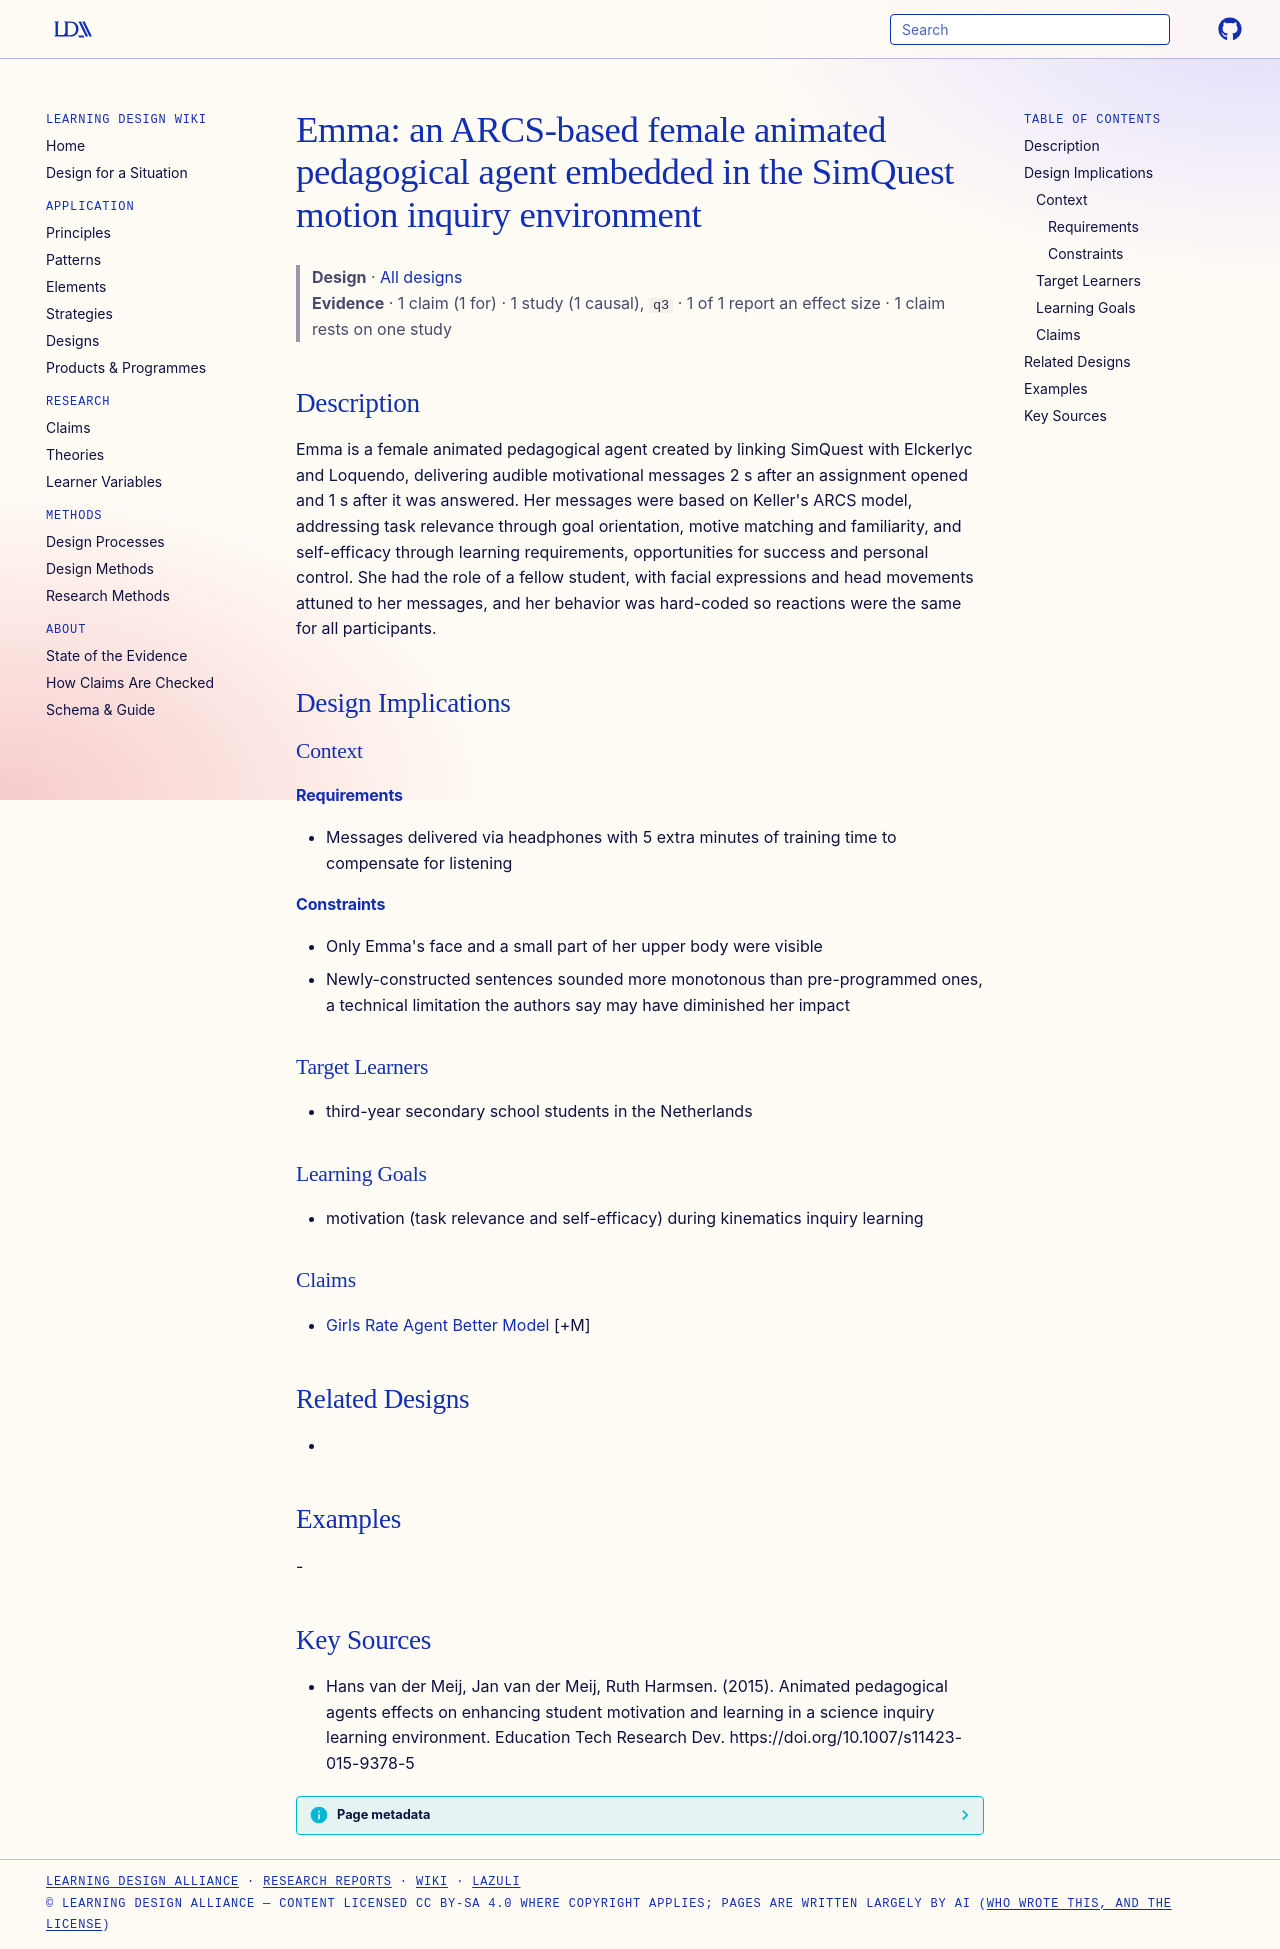

repository: Learning-Design-Alliance/learning-wiki · page: designs/emma-arcs-motivational-agent-motion/index.html · generator: mkdocs

---
type: design
id: emma-arcs-motivational-agent-motion
title: "Emma: an ARCS-based female animated pedagogical agent embedded in the SimQuest motion inquiry environment"
description: Emma is a female animated pedagogical agent created by linking SimQuest with Elckerlyc and Loquendo, delivering audible motivational messages 2 s after an assignment opened and 1 s after it was answered.
status: review
generated:
  by: "process:settle-candidates"
  at: 2026-10-29
sources:
  - id: hans-van-der-meij-2015
    resource: "https://doi.org/10.1007/s11423-015-9378-5"
    title: "Hans van der Meij, Jan van der Meij, Ruth Harmsen. (2015). Animated pedagogical agents effects on enhancing student motivation and learning in a science inquiry learning environment. Education Tech Research Dev. https://doi.org/10.1007/s11423-015-9378-5"
    author: Hans van der Meij, Jan van der Meij, Ruth Harmsen
---

# Emma: an ARCS-based female animated pedagogical agent embedded in the SimQuest motion inquiry environment

> **Design** · [All designs](index.md)
> **Evidence** · 1 claim (1 for) · 1 study (1 causal), `q3` · 1 of 1 report an effect size · 1 claim rests on one study

## Description
Emma is a female animated pedagogical agent created by linking SimQuest with Elckerlyc and Loquendo, delivering audible motivational messages 2 s after an assignment opened and 1 s after it was answered. Her messages were based on Keller's ARCS model, addressing task relevance through goal orientation, motive matching and familiarity, and self-efficacy through learning requirements, opportunities for success and personal control. She had the role of a fellow student, with facial expressions and head movements attuned to her messages, and her behavior was hard-coded so reactions were the same for all participants.

## Design Implications

### Context
#### Requirements
- Messages delivered via headphones with 5 extra minutes of training time to compensate for listening
#### Constraints
- Only Emma's face and a small part of her upper body were visible
- Newly-constructed sentences sounded more monotonous than pre-programmed ones, a technical limitation the authors say may have diminished her impact

### Target Learners
- third-year secondary school students in the Netherlands

### Learning Goals
- motivation (task relevance and self-efficacy) during kinematics inquiry learning

### Claims
- [Girls Rate Agent Better Model](../claims/girls-rate-agent-better-model.md) [+M]

## Related Designs
- 

## Examples
-

## Key Sources
- Hans van der Meij, Jan van der Meij, Ruth Harmsen. (2015). Animated pedagogical agents effects on enhancing student motivation and learning in a science inquiry learning environment. Education Tech Research Dev. https://doi.org/10.1007/s11423-015-9378-5
